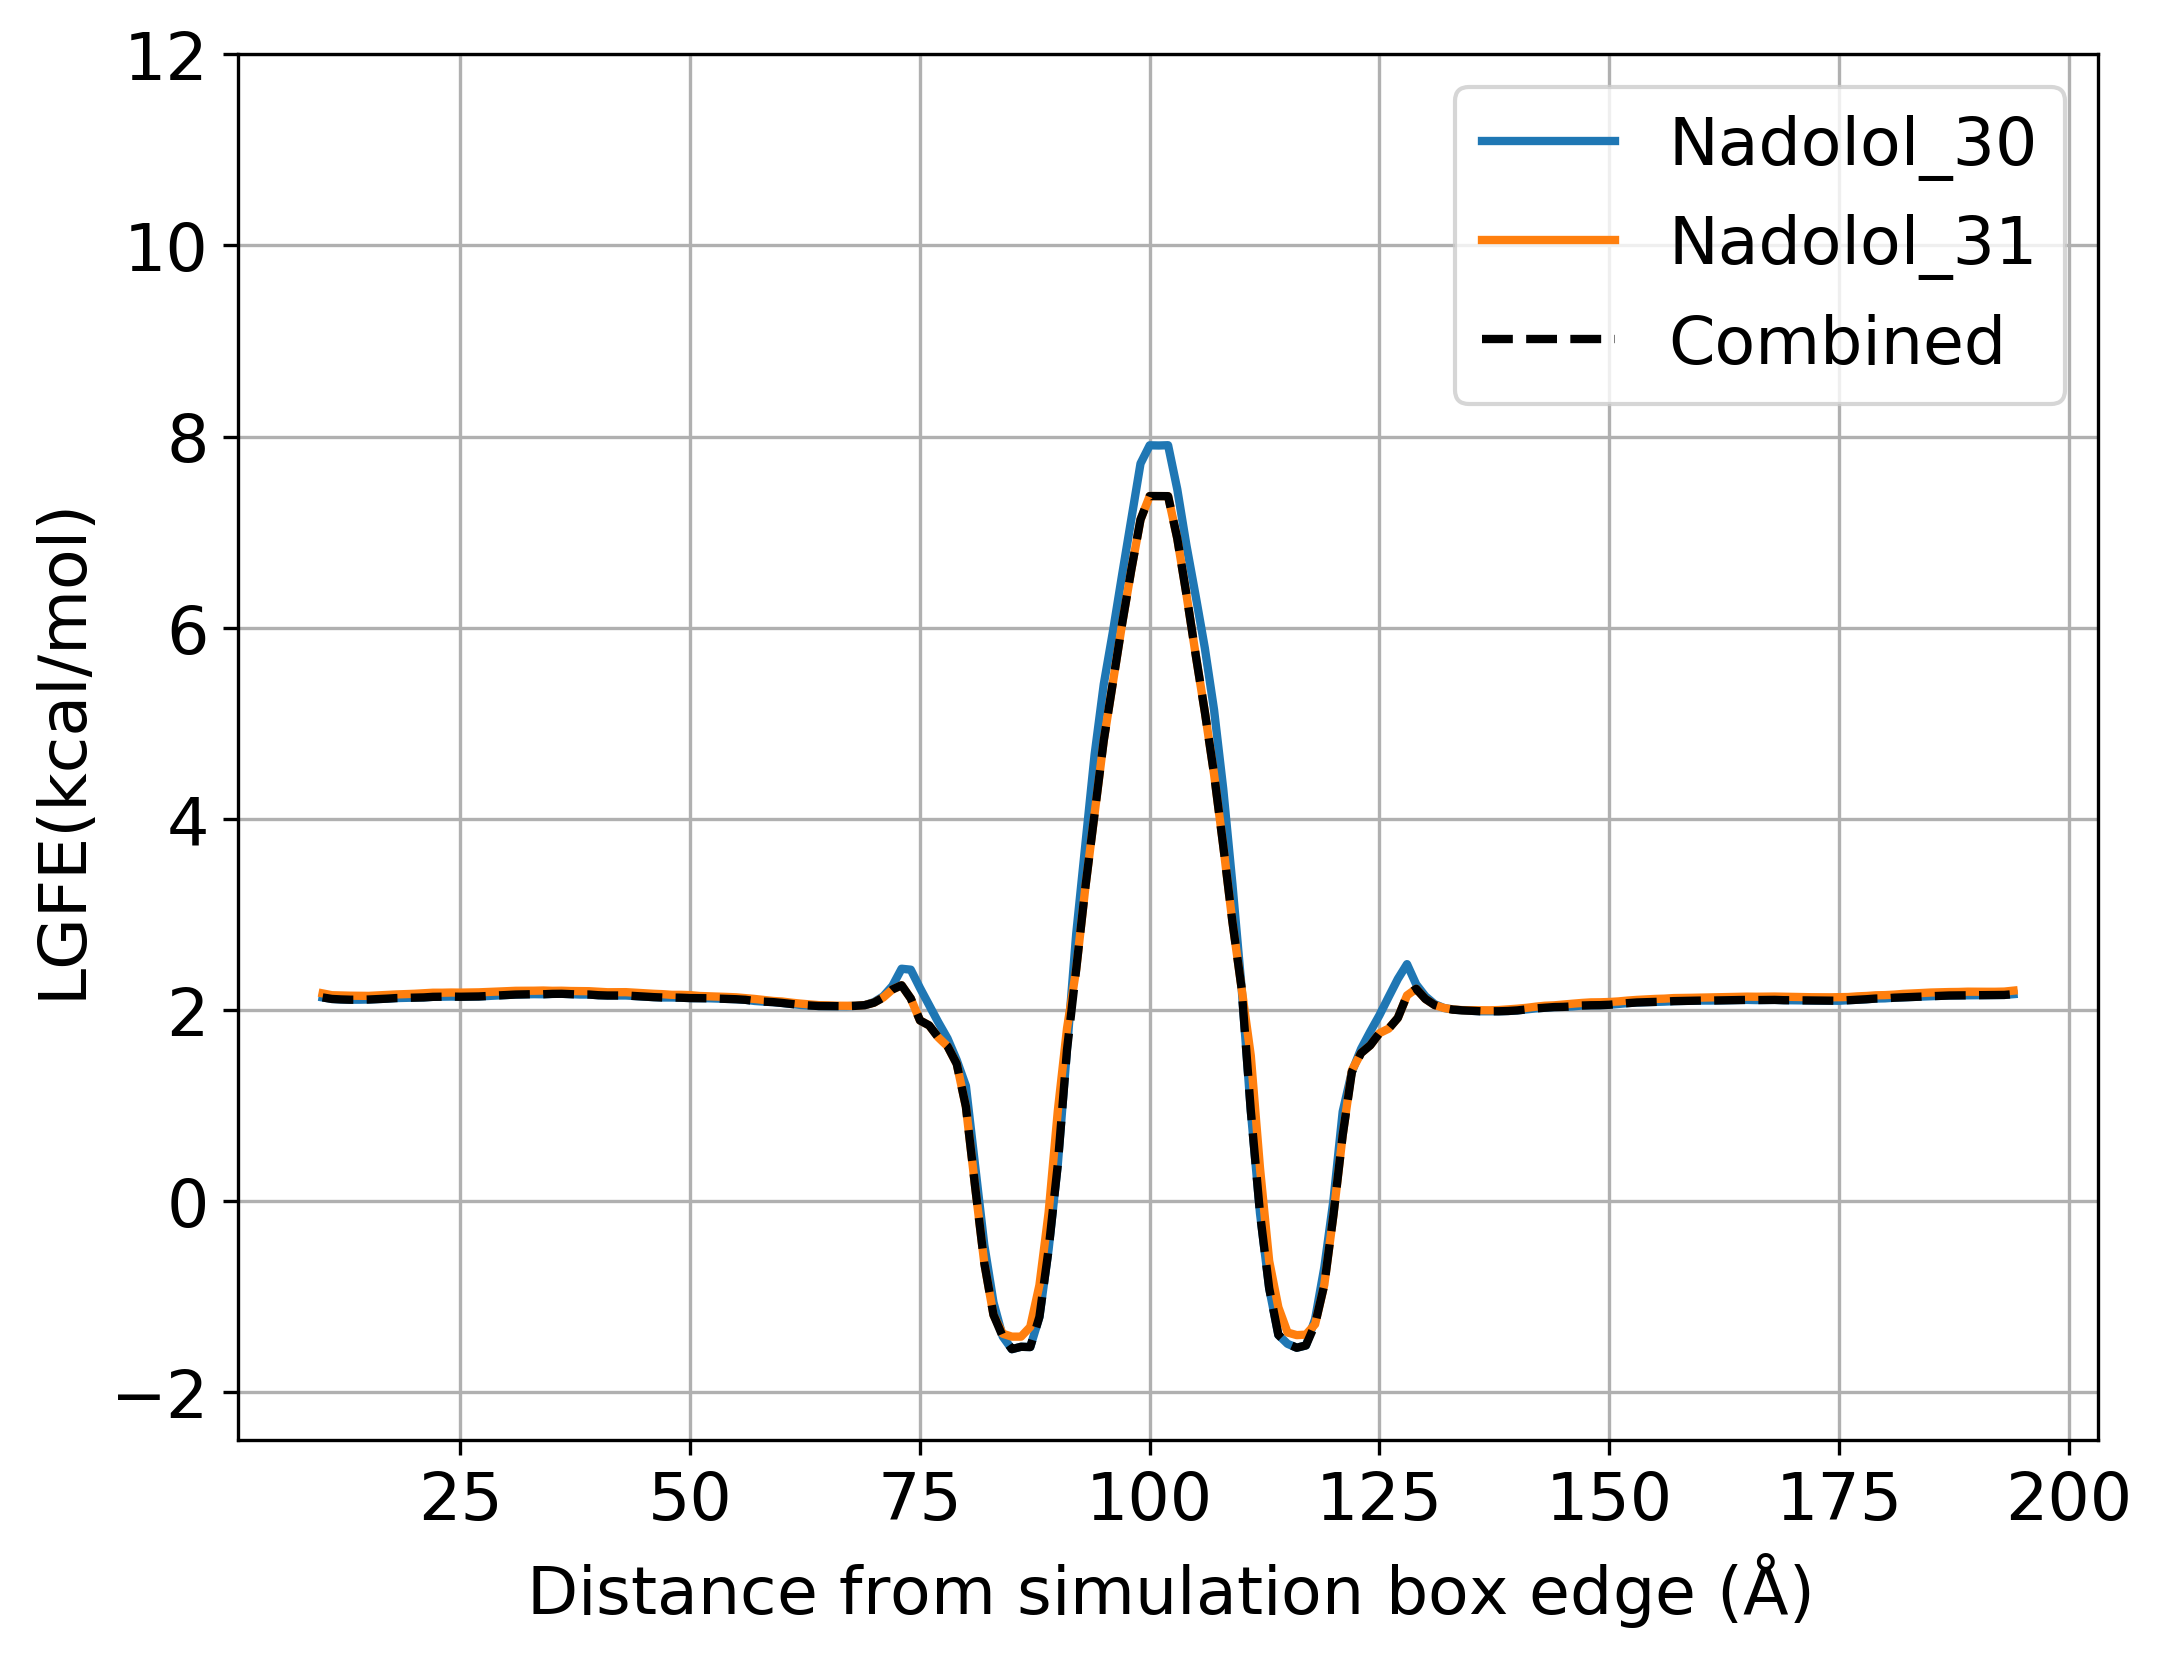

Values plotted in this chart, from the file beside it:
Nadolol_30, Nadolol_31
5.844, 5.978
4.666, 4.685
3.82, 3.892
3.273, 3.339
2.889, 2.949
2.61, 2.652
2.414, 2.457
2.282, 2.328
2.2, 2.246
2.161, 2.201
2.132, 2.174
2.116, 2.155
2.111, 2.152
2.108, 2.15
2.108, 2.149
2.11, 2.148
2.114, 2.153
2.119, 2.157
2.125, 2.163
2.127, 2.166
2.129, 2.17
2.132, 2.176
2.138, 2.181
2.139, 2.181
2.141, 2.183
2.139, 2.182
2.14, 2.183
2.142, 2.185
2.147, 2.189
2.152, 2.193
2.157, 2.198
2.162, 2.201
2.164, 2.201
2.166, 2.202
2.165, 2.204
2.169, 2.201
2.17, 2.202
2.166, 2.199
2.162, 2.198
2.162, 2.197
2.155, 2.192
2.152, 2.186
2.152, 2.187
2.152, 2.187
2.146, 2.181
2.14, 2.176
2.135, 2.17
2.131, 2.166
2.131, 2.159
2.129, 2.159
2.125, 2.156
2.124, 2.147
2.123, 2.144
2.12, 2.14
2.116, 2.137
2.113, 2.133
2.107, 2.125
2.095, 2.116
2.088, 2.106
2.083, 2.095
... 145 more rows
